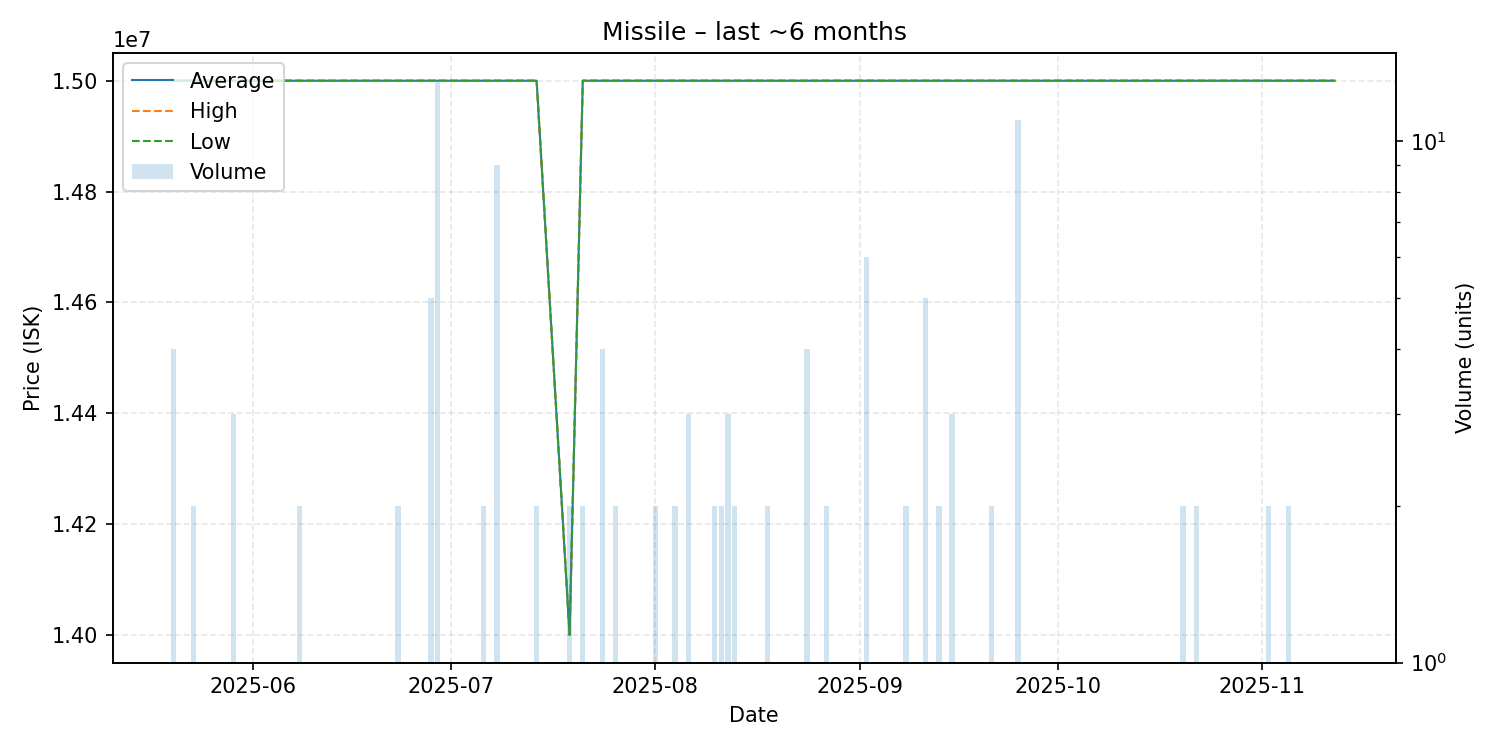

The file beside this chart, header and first rows:
date, average, highest, lowest, order_count, volume
2025-05-20, 15000000, 15000000, 15000000, 2, 4
2025-05-23, 15000000, 15000000, 15000000, 1, 2
2025-05-28, 15000000, 15000000, 15000000, 1, 1
2025-05-29, 15000000, 15000000, 15000000, 2, 3
2025-05-31, 15000000, 15000000, 15000000, 1, 1
2025-06-08, 15000000, 15000000, 15000000, 1, 2
2025-06-12, 15000000, 15000000, 15000000, 1, 1
2025-06-14, 15000000, 15000000, 15000000, 1, 1
2025-06-17, 15000000, 15000000, 15000000, 1, 1
2025-06-20, 15000000, 15000000, 15000000, 1, 1
2025-06-23, 15000000, 15000000, 15000000, 1, 2
2025-06-27, 15000000, 15000000, 15000000, 1, 1
2025-06-28, 15000000, 15000000, 15000000, 1, 5
2025-06-29, 15000000, 15000000, 15000000, 2, 13
2025-06-30, 15000000, 15000000, 15000000, 1, 1
2025-07-06, 15000000, 15000000, 15000000, 2, 2
2025-07-08, 15000000, 15000000, 15000000, 1, 9
2025-07-10, 15000000, 15000000, 15000000, 1, 1
2025-07-13, 15000000, 15000000, 15000000, 1, 1
2025-07-14, 15000000, 15000000, 15000000, 1, 2
2025-07-19, 14000000, 14000000, 14000000, 1, 2
2025-07-21, 15000000, 15000000, 15000000, 2, 2
2025-07-24, 15000000, 15000000, 15000000, 1, 4
2025-07-26, 15000000, 15000000, 15000000, 2, 2
2025-07-28, 15000000, 15000000, 15000000, 1, 1
2025-07-30, 15000000, 15000000, 15000000, 1, 1
2025-07-31, 15000000, 15000000, 15000000, 1, 1
2025-08-01, 15000000, 15000000, 15000000, 1, 2
2025-08-03, 15000000, 15000000, 15000000, 1, 1
2025-08-04, 15000000, 15000000, 15000000, 1, 2
2025-08-06, 15000000, 15000000, 15000000, 1, 3
2025-08-07, 15000000, 15000000, 15000000, 1, 1
2025-08-08, 15000000, 15000000, 15000000, 1, 1
2025-08-09, 15000000, 15000000, 15000000, 1, 1
2025-08-10, 15000000, 15000000, 15000000, 1, 2
2025-08-11, 15000000, 15000000, 15000000, 2, 2
2025-08-12, 15000000, 15000000, 15000000, 3, 3
2025-08-13, 15000000, 15000000, 15000000, 2, 2
2025-08-15, 15000000, 15000000, 15000000, 1, 1
2025-08-18, 15000000, 15000000, 15000000, 2, 2
2025-08-20, 15000000, 15000000, 15000000, 1, 1
2025-08-21, 15000000, 15000000, 15000000, 1, 1
2025-08-24, 15000000, 15000000, 15000000, 2, 4
2025-08-27, 15000000, 15000000, 15000000, 1, 2
2025-08-30, 15000000, 15000000, 15000000, 1, 1
2025-08-31, 15000000, 15000000, 15000000, 1, 1
2025-09-01, 15000000, 15000000, 15000000, 1, 1
2025-09-02, 15000000, 15000000, 15000000, 2, 6
2025-09-08, 15000000, 15000000, 15000000, 2, 2
2025-09-10, 15000000, 15000000, 15000000, 1, 1
2025-09-11, 15000000, 15000000, 15000000, 1, 5
2025-09-13, 15000000, 15000000, 15000000, 1, 2
2025-09-15, 15000000, 15000000, 15000000, 2, 3
2025-09-16, 15000000, 15000000, 15000000, 1, 1
2025-09-17, 15000000, 15000000, 15000000, 1, 1
2025-09-21, 15000000, 15000000, 15000000, 2, 2
2025-09-25, 15000000, 15000000, 15000000, 1, 11
2025-09-27, 15000000, 15000000, 15000000, 1, 1
2025-09-30, 15000000, 15000000, 15000000, 1, 1
2025-10-02, 15000000, 15000000, 15000000, 1, 1
... 8 more rows
